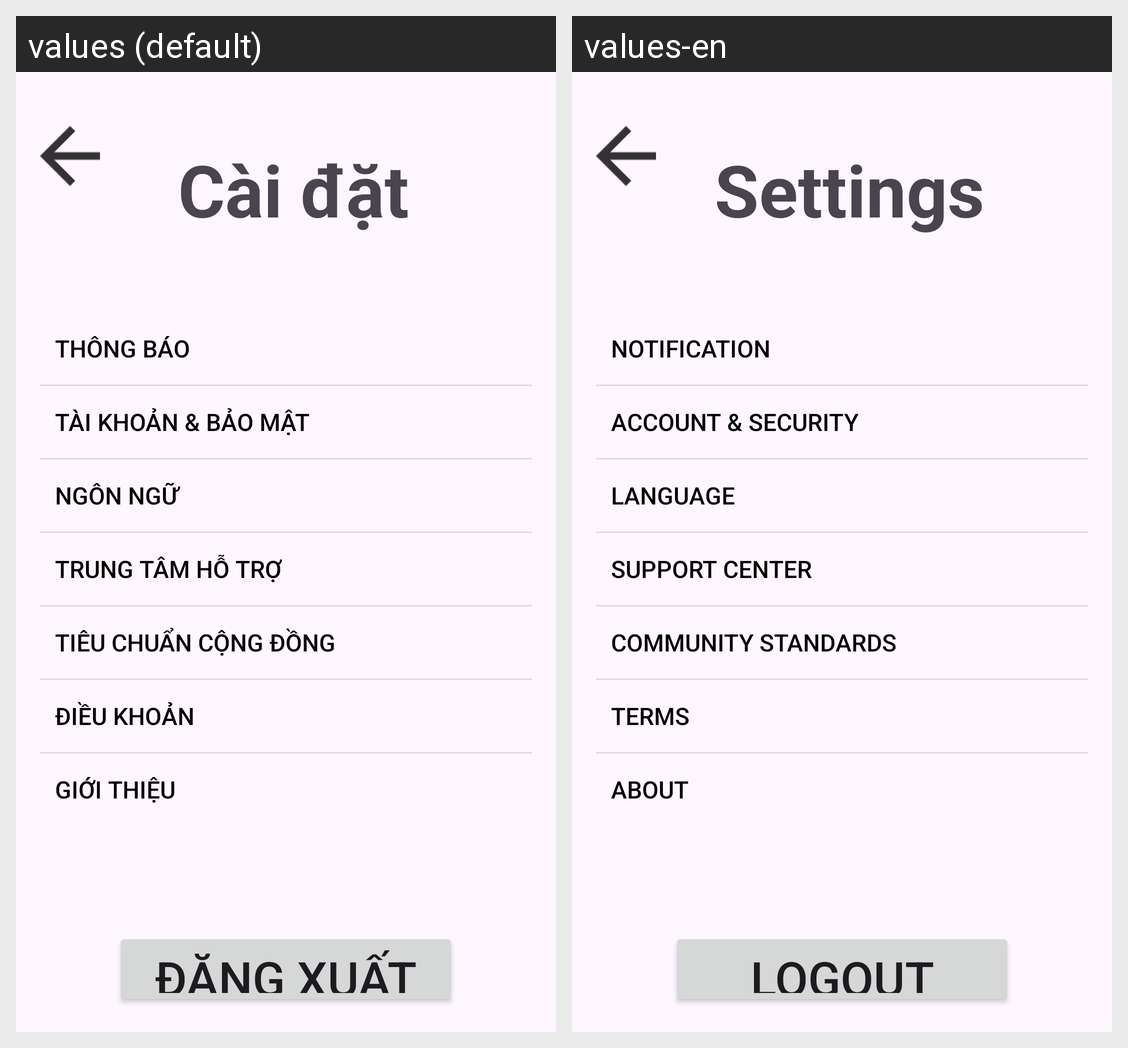

The Android screen above is rendered under two locales of the same app. Produce the string resources it draws, with the default and per-locale values.
Android screen res/layout/activity_setting.xml rendered under 2 locales, left to right: values (default), values-en. Device: Nexus 5 (rendered at 1080×1920; each locale shown at half size, 540×960, under a caption strip naming it); theme Theme.BTL_Android.
Strings drawn on this screen, with the default value and each locale's value (text and hints the layout hard-codes, and strings that could not be matched under every locale, appear in the picture but are not listed):

setting
  values: Cài đặt
  values-en: Settings

notification
  values: Thông báo
  values-en: Notification

accountsecurity
  values: Tài khoản & bảo mật
  values-en: Account & Security

language
  values: Ngôn ngữ
  values-en: Language

support
  values: Trung tâm hỗ trợ
  values-en: Support Center

community
  values: Tiêu chuẩn cộng đồng
  values-en: Community Standards

clause
  values: Điều khoản
  values-en: Terms

introduce
  values: Giới thiệu
  values-en: About

logout
  values: Đăng xuất
  values-en: Logout
